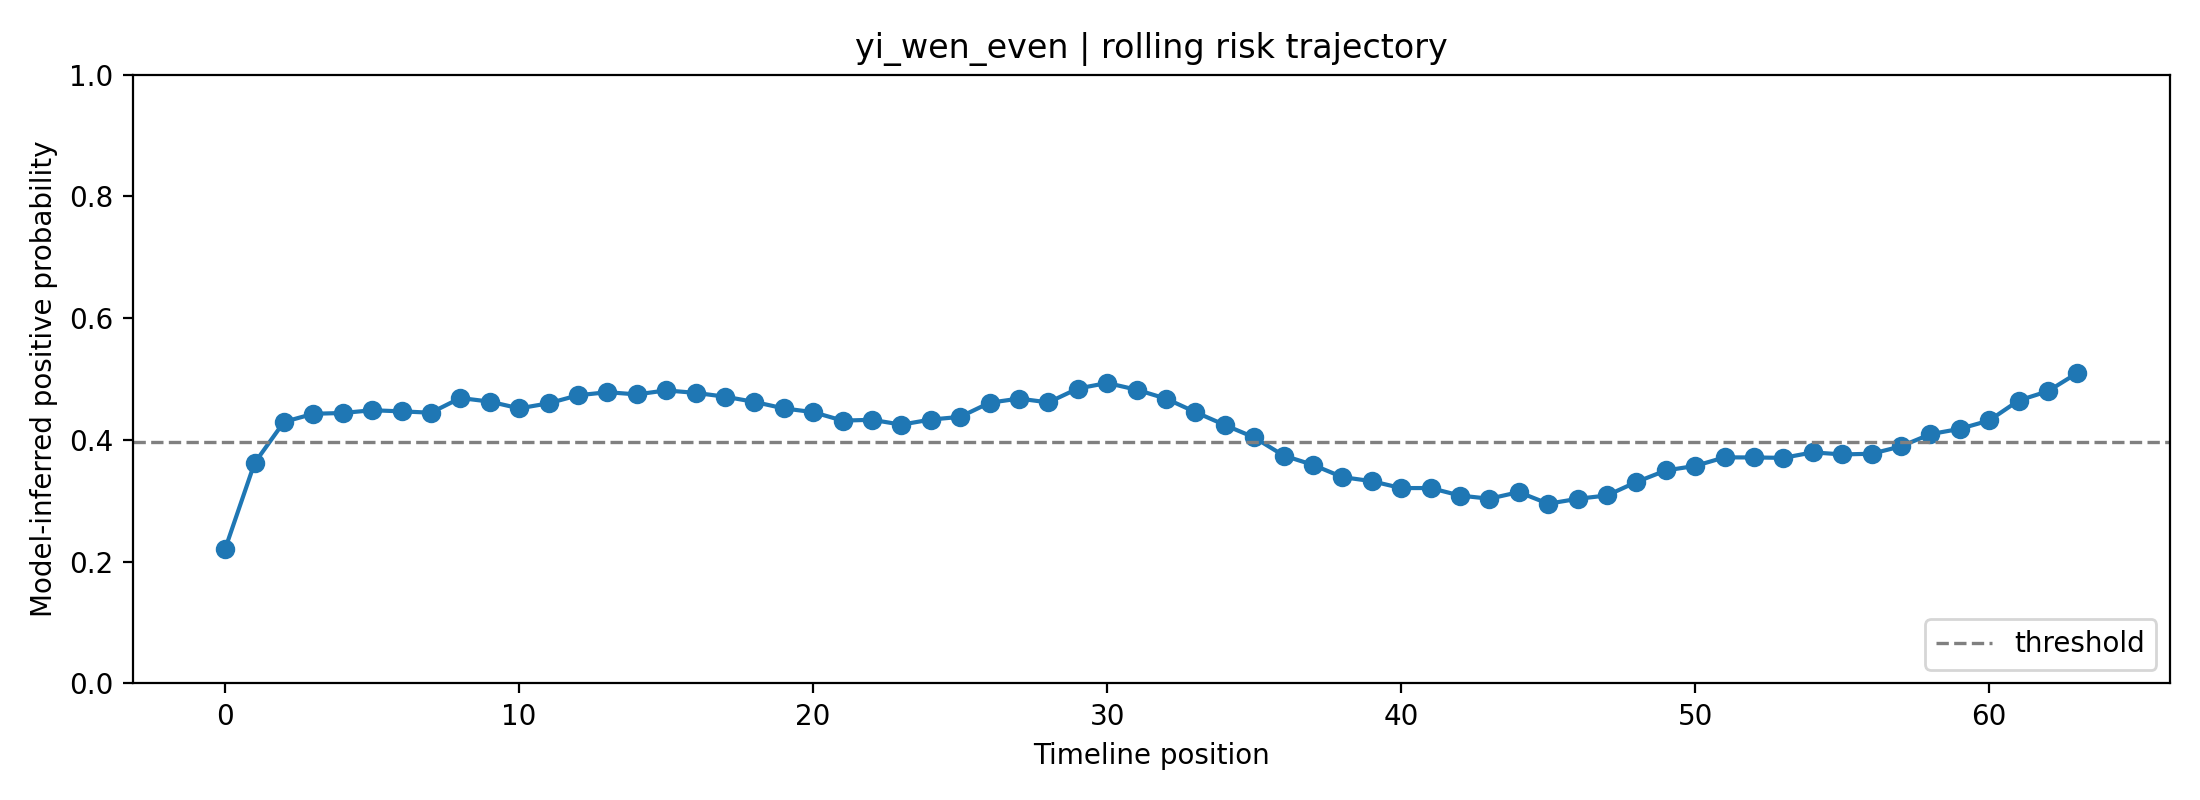

The data file committed next to this chart (first rows):
fold, user_id, label, position, risk_prob, raw_prob, logit, n_posts_used, mode
3, yi_wen_even, 1, 0, 0.2211, 0.4036, -0.3906, 1, rolling
3, yi_wen_even, 1, 1, 0.362, 0.5119, 0.04775, 2, rolling
3, yi_wen_even, 1, 2, 0.4296, 0.5565, 0.2269, 3, rolling
3, yi_wen_even, 1, 3, 0.4429, 0.5649, 0.2612, 4, rolling
3, yi_wen_even, 1, 4, 0.4443, 0.5658, 0.2646, 5, rolling
3, yi_wen_even, 1, 5, 0.4488, 0.5686, 0.2761, 6, rolling
3, yi_wen_even, 1, 6, 0.4469, 0.5674, 0.2714, 7, rolling
3, yi_wen_even, 1, 7, 0.4447, 0.566, 0.2657, 8, rolling
3, yi_wen_even, 1, 8, 0.4689, 0.5811, 0.3273, 8, rolling
3, yi_wen_even, 1, 9, 0.463, 0.5774, 0.3123, 8, rolling
3, yi_wen_even, 1, 10, 0.4518, 0.5705, 0.284, 8, rolling
3, yi_wen_even, 1, 11, 0.4601, 0.5757, 0.3051, 8, rolling
3, yi_wen_even, 1, 12, 0.4733, 0.5839, 0.3386, 8, rolling
3, yi_wen_even, 1, 13, 0.4784, 0.587, 0.3516, 8, rolling
3, yi_wen_even, 1, 14, 0.4748, 0.5847, 0.3423, 8, rolling
3, yi_wen_even, 1, 15, 0.4814, 0.5888, 0.359, 8, rolling
3, yi_wen_even, 1, 16, 0.4773, 0.5863, 0.3487, 8, rolling
3, yi_wen_even, 1, 17, 0.4711, 0.5825, 0.3329, 8, rolling
3, yi_wen_even, 1, 18, 0.4625, 0.5771, 0.3111, 8, rolling
3, yi_wen_even, 1, 19, 0.4518, 0.5705, 0.2839, 8, rolling
3, yi_wen_even, 1, 20, 0.4457, 0.5666, 0.2682, 8, rolling
3, yi_wen_even, 1, 21, 0.4317, 0.5578, 0.2323, 8, rolling
3, yi_wen_even, 1, 22, 0.4331, 0.5587, 0.2359, 8, rolling
3, yi_wen_even, 1, 23, 0.4251, 0.5536, 0.2153, 8, rolling
3, yi_wen_even, 1, 24, 0.4335, 0.5589, 0.2369, 8, rolling
3, yi_wen_even, 1, 25, 0.4379, 0.5617, 0.2482, 8, rolling
3, yi_wen_even, 1, 26, 0.4611, 0.5763, 0.3075, 8, rolling
3, yi_wen_even, 1, 27, 0.4679, 0.5805, 0.3249, 8, rolling
3, yi_wen_even, 1, 28, 0.4616, 0.5766, 0.3089, 8, rolling
3, yi_wen_even, 1, 29, 0.4844, 0.5907, 0.3667, 8, rolling
3, yi_wen_even, 1, 30, 0.4935, 0.5962, 0.3898, 8, rolling
3, yi_wen_even, 1, 31, 0.4825, 0.5895, 0.3619, 8, rolling
3, yi_wen_even, 1, 32, 0.4678, 0.5805, 0.3247, 8, rolling
3, yi_wen_even, 1, 33, 0.4458, 0.5667, 0.2684, 8, rolling
3, yi_wen_even, 1, 34, 0.4245, 0.5532, 0.2137, 8, rolling
3, yi_wen_even, 1, 35, 0.4041, 0.5401, 0.1606, 8, rolling
3, yi_wen_even, 1, 36, 0.3743, 0.5203, 0.08129, 8, rolling
3, yi_wen_even, 1, 37, 0.359, 0.5099, 0.03957, 8, rolling
3, yi_wen_even, 1, 38, 0.3389, 0.4959, -0.01636, 8, rolling
3, yi_wen_even, 1, 39, 0.3323, 0.4912, -0.03532, 8, rolling
3, yi_wen_even, 1, 40, 0.3209, 0.483, -0.06796, 8, rolling
3, yi_wen_even, 1, 41, 0.321, 0.4831, -0.0678, 8, rolling
3, yi_wen_even, 1, 42, 0.3086, 0.474, -0.104, 8, rolling
3, yi_wen_even, 1, 43, 0.3034, 0.4701, -0.1195, 8, rolling
3, yi_wen_even, 1, 44, 0.3143, 0.4782, -0.08722, 8, rolling
3, yi_wen_even, 1, 45, 0.2952, 0.464, -0.1443, 8, rolling
3, yi_wen_even, 1, 46, 0.3033, 0.47, -0.12, 8, rolling
3, yi_wen_even, 1, 47, 0.3088, 0.4741, -0.1035, 8, rolling
3, yi_wen_even, 1, 48, 0.3308, 0.4902, -0.03937, 8, rolling
3, yi_wen_even, 1, 49, 0.3498, 0.5035, 0.01411, 8, rolling
3, yi_wen_even, 1, 50, 0.3573, 0.5087, 0.03486, 8, rolling
3, yi_wen_even, 1, 51, 0.3714, 0.5183, 0.07324, 8, rolling
3, yi_wen_even, 1, 52, 0.3712, 0.5182, 0.07282, 8, rolling
3, yi_wen_even, 1, 53, 0.3706, 0.5177, 0.07102, 8, rolling
3, yi_wen_even, 1, 54, 0.3796, 0.5238, 0.09539, 8, rolling
3, yi_wen_even, 1, 55, 0.3762, 0.5216, 0.08627, 8, rolling
3, yi_wen_even, 1, 56, 0.3773, 0.5223, 0.0892, 8, rolling
3, yi_wen_even, 1, 57, 0.3894, 0.5304, 0.1217, 8, rolling
3, yi_wen_even, 1, 58, 0.4095, 0.5435, 0.1746, 8, rolling
3, yi_wen_even, 1, 59, 0.4182, 0.5492, 0.1973, 8, rolling
... 4 more rows
